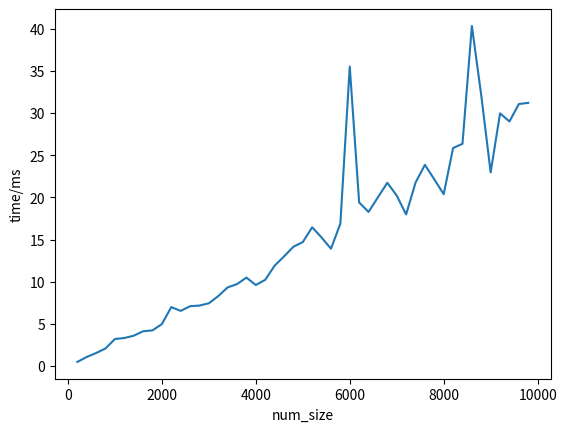

Write Python code to recreate this figure.
import numpy as np
import matplotlib.pyplot as plt
import time
class Convex(object):
    def __init__(self, insize):
        self.insize=insize
        xy=np.random.random((self.insize,2))*100
        angle=np.zeros((self.insize,1))
        self.pointset=np.concatenate((xy,angle),1)
    #搜索x值最小的点
    def searchminx(self,plist):
        minx=100
        index=0
        for i in range(len(plist)):
            if(plist[i][0]<minx):
                minx=plist[i][0]
                index=i
        return index
    
    #判断点是否在三角形内
    def isTrinside(self,a,b,c,d):
        ab=[b[0]-a[0],b[1]-a[1]]
        bc=[c[0]-b[0],c[1]-b[1]]
        ca=[a[0]-c[0],a[1]-c[1]]
        ad=[d[0]-a[0],d[1]-a[1]]
        bd=[d[0]-b[0],d[1]-b[1]]
        cd=[d[0]-c[0],d[1]-c[1]]
        if(((ab[0]*ad[1]-ab[1]*ad[0])>0 and (bc[0]*bd[1]-bc[1]*bd[0])>0 and (ca[0]*cd[1]-ca[1]*cd[0])>0) or ((ab[0]*ad[1]-ab[1]*ad[0])<0 and (bc[0]*bd[1]-bc[1]*bd[0])<0 and (ca[0]*cd[1]-ca[1]*cd[0])<0)):
            return True
        else:
            return False
    def show(self,pointset,result):
        plt.scatter(pointset[:,0],pointset[:,1],s=2,c='blue')
        plt.scatter(result[:,0],result[:,1],s=2,c='red')
        x=result[:,0]
        x=np.append(x,result[0][0])
        y=result[:,1]
        y=np.append(y,result[0][1])
        plt.plot(x,y)
        plt.show()
    #基于枚举方法的凸包求解算法
    def enum_point(self):
        pointset=self.pointset.tolist()
        for a in range(0,self.insize-2):
            for b in range(a+1,self.insize-1):
                for c in range(a+2,self.insize):
                    for d in range(self.insize):
                        if(pointset[d][2]==0 and self.isTrinside(pointset[a][:2],pointset[b][:2],pointset[c][:2],pointset[d][:2])):
                            pointset[d][2]=-1
        result=[]
        for i in range(self.insize):
            if pointset[i][2]!=-1:
                result.append(pointset[i])
        index=self.searchminx(result)
        min=result[index]
        del result[index]
        for i in range(len(result)):
            result[i][2]=(result[i][1]-min[1])/(result[i][0]-min[0])
        result.sort(key=lambda y:y[1])
        result.sort(key=lambda x:x[2])
        result.insert(0,min)
        result=np.array(result)
        # self.show(self.pointset,result)
    #基于 Graham-Scan 的凸包求解算法
    def grahamscan(self):
        pointset=self.pointset.tolist()
        index=self.searchminx(pointset)
        min=pointset[index]
        del pointset[index]
        for i in range(len(pointset)):
            pointset[i][2]=(pointset[i][1]-min[1])/((pointset[i][0]-min[0]))
        pointset.sort(key=lambda y:y[1])
        pointset.sort(key=lambda x:x[2])
        result=[]
        result.append(min)
        result.append(pointset[0])
        for i in range(1,len(pointset)):
            while(np.cross([result[-1][0]-result[-2][0],result[-1][1]-result[-2][1]],[pointset[i][0]-result[-2][0],pointset[i][1]-result[-2][1]])<0):
                result.pop()
            result.append(pointset[i])
        # self.show(self.pointset,np.array(result))
    #基于分治方法的凸包求解
    def dc(self):
        pointset=self.pointset.tolist()
        pointset.sort(key=lambda y:y[1])
        pointset.sort(key=lambda x:x[0])
        start=0
        end=len(pointset)-1
        result=[pointset[start],pointset[end]]
        self.recursion(start,end,pointset,result)
        self.recursion(end,start,pointset,result)
        min=result[0]
        del result[0]
        for i in range(len(result)):
            result[i][2]=(result[i][1]-min[1])/(result[i][0]-min[0])
        result.sort(key=lambda x:x[2])
        result.insert(0,min)
        # self.show(self.pointset,np.array(result))
    def recursion(self,start,end,pointset,result):
        maxs=0
        index=-1
        for i in range(min(start,end)+1,max(start,end)):
            # area=np.cross([pointset[end][0]-pointset[start][0],pointset[end][1]-pointset[start][1]],[pointset[i][0]-pointset[start][0],pointset[i][1]-pointset[start][1]])
            area=pointset[end][0]*pointset[i][1]+pointset[end][1]*pointset[start][0]+pointset[i][0]*pointset[start][1]-pointset[end][1]*pointset[i][0]-pointset[end][0]*pointset[start][1]-pointset[i][1]*pointset[start][0]
            if(area>maxs):
                index=i
                maxs=area
        if(index!=-1):
            result.append(pointset[index])
            self.recursion(start,index,pointset,result)
            self.recursion(index,end,pointset,result)
list1=[]
list2=[]
list3=[]
x=[]

for i in range(200,10000,200):
     x.append(i)
     convex=Convex(i)
     start=time.time()
     convex.dc()
     end=time.time()
     list1.append(float(end-start)*1000)
plt.xlabel("num_size")
plt.ylabel("time/ms")
plt.plot(x,list1)
plt.show()